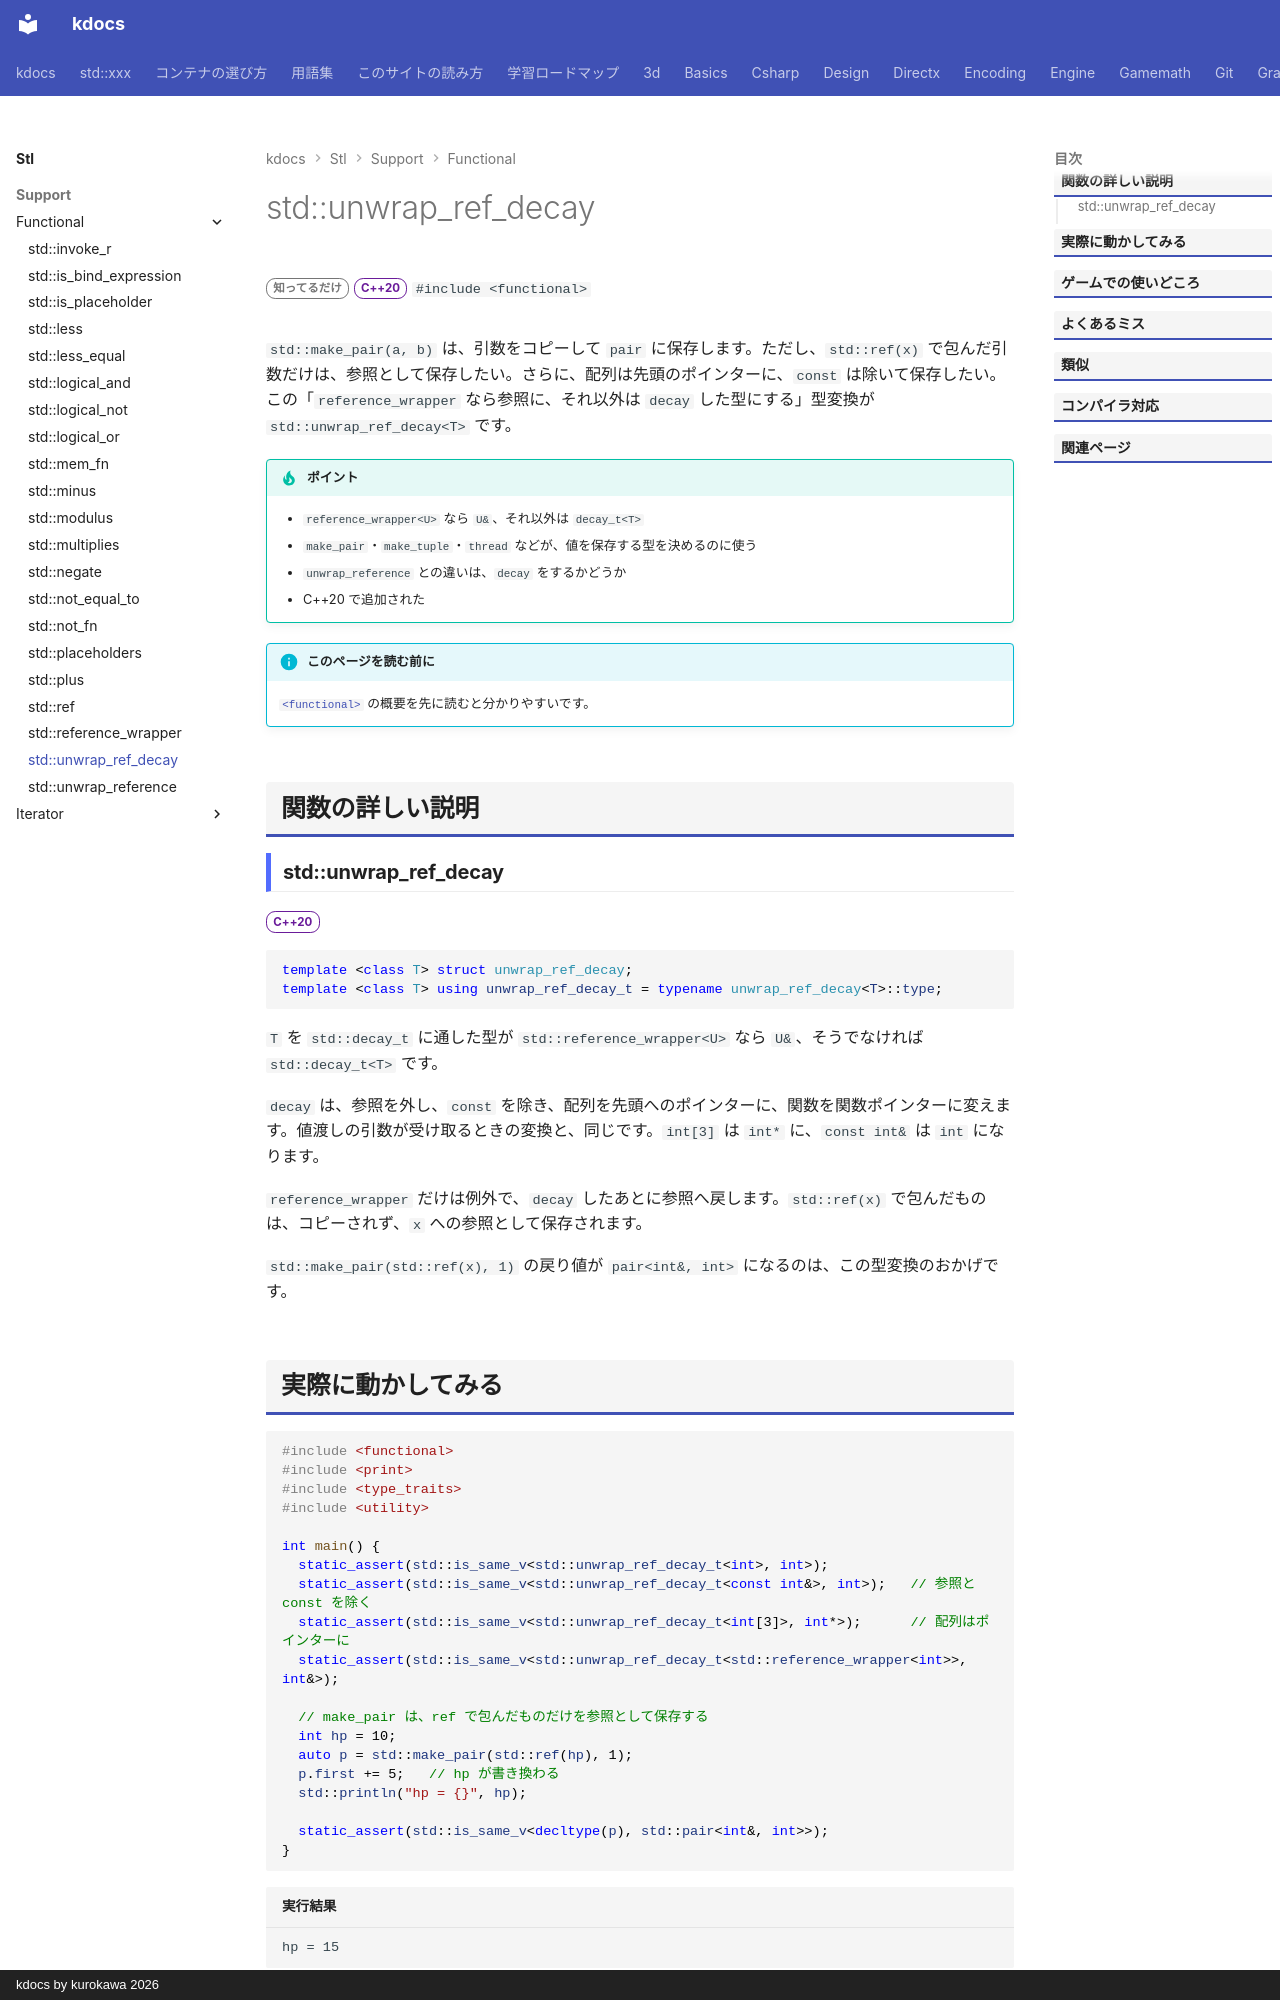

repository: qwzxdf/kdocs · page: stl/support/functional/unwrap_ref_decay/index.html · generator: mkdocs · copyright: kdocs by kurokawa 2026

---
title: std::unwrap_ref_decay
summary: "decay してから、reference_wrapper を参照に戻す型変換。"
order: 900
group: 関数オブジェクトと呼び出し（<functional>）
tags:
  - 型・言語サポート
---

# std::unwrap_ref_decay

<div class="page-badges" markdown>
<span class="rank rank-rare">知ってるだけ</span>
<span class="ver ver-20">C++20</span>
`#include <functional>`
</div>

`std::make_pair(a, b)` は、引数をコピーして `pair` に保存します。ただし、`std::ref(x)` で包んだ引数だけは、参照として保存したい。さらに、配列は先頭のポインターに、`const` は除いて保存したい。この「`reference_wrapper` なら参照に、それ以外は `decay` した型にする」型変換が `std::unwrap_ref_decay<T>` です。

!!! tip "ポイント"
    - `reference_wrapper<U>` なら `U&`、それ以外は `decay_t<T>`
    - `make_pair`・`make_tuple`・`thread` などが、値を保存する型を決めるのに使う
    - `unwrap_reference` との違いは、`decay` をするかどうか
    - C++20 で追加された

!!! info "このページを読む前に"
    [`<functional>`](../functional.md) の概要を先に読むと分かりやすいです。

## 関数の詳しい説明

### std::unwrap_ref_decay {#unwrap_ref_decay}

<span class="ver ver-20">C++20</span>

```cpp
template <class T> struct unwrap_ref_decay;
template <class T> using unwrap_ref_decay_t = typename unwrap_ref_decay<T>::type;
```

`T` を `std::decay_t` に通した型が `std::reference_wrapper<U>` なら `U&`、そうでなければ `std::decay_t<T>` です。

`decay` は、参照を外し、`const` を除き、配列を先頭へのポインターに、関数を関数ポインターに変えます。値渡しの引数が受け取るときの変換と、同じです。`int[3]` は `int*` に、`const int&` は `int` になります。

`reference_wrapper` だけは例外で、`decay` したあとに参照へ戻します。`std::ref(x)` で包んだものは、コピーされず、`x` への参照として保存されます。

`std::make_pair(std::ref(x), 1)` の戻り値が `pair<int&, int>` になるのは、この型変換のおかげです。
